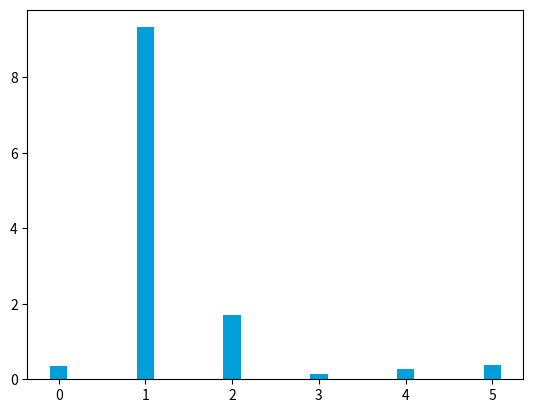

This chart was generated by the following Python code: (Note: this script raises an exception after producing the figure.)
# !/usr/bin/env python
# -*-coding:utf-8-*-

import numpy as np
import matplotlib.pyplot as plt

name_list = ['ECG200', 'Wafer', 'Strawberry', 'Lighting2', 'Gun Points', 'ToeSegmentation2']
fmdp_cost = [0.36, 9.326, 1.7, 0.13, 0.27, 0.38]
bf_cost = [4.94, 16.8, 2.58, 2.78, 0.36, 7.75]
hs_cost = [1.38, 12.579, 3.52,  0.733, 0.63, 1.917]
bc_cost = [0.107, 0.89, 0.447, 0.209, 0.1267, 0.245]

x = range(len(name_list))
total_width, n = 0.4, 2
width = total_width / n

fmdp = plt.bar(x, fmdp_cost, width=width, label='FMDP*', fc='#029ED9')

for i in range(len(x)):
    x[i] += width
bf = plt.bar(x, bf_cost, width=width, label='Brute Force', fc='#81ff38')

for i in range(len(x)):
    x[i] += width
hs = plt.bar(x, hs_cost, width=width, label='HOT SAX', fc='#ff7438')

for i in range(len(x)):
    x[i] += width
bc = plt.bar(x, bc_cost, width=width, label='BitCluster', fc='#a3159a')

# fmdp = plt.bar(x, fmdp_cost, width=width, label='FMDP*', fc='#00768f')
#
# for i in range(len(x)):
#     x[i] += width
# bf = plt.bar(x, bf_cost, width=width, label='Brute Force', fc='#fac457')
#
# for i in range(len(x)):
#     x[i] += width
# hs = plt.bar(x, hs_cost, width=width, label='HOT SAX', fc='#ff7438')
#
# for i in range(len(x)):
#     x[i] += width
# bc = plt.bar(x, bc_cost, width=width, label='BitCluster', fc='#a3159a')
#

plt.legend(loc='upper center', bbox_to_anchor=(0.5, 1.1), fancybox=False, ncol=4)

def add_white(rects):
    for rect in rects:
        rect.set_edgecolor('white')

add_white(fmdp)
add_white(bf)
add_white(hs)
add_white(bc)

plt.ylim(0, 7)
plt.ylabel('Time:(seconds)')
plt.xlabel('Data Sets')

plt.xticks(np.array(x) - 2*width, name_list, rotation='15')

# plt.show()
plt.savefig('../results/time_hist2.png', dpi=200)